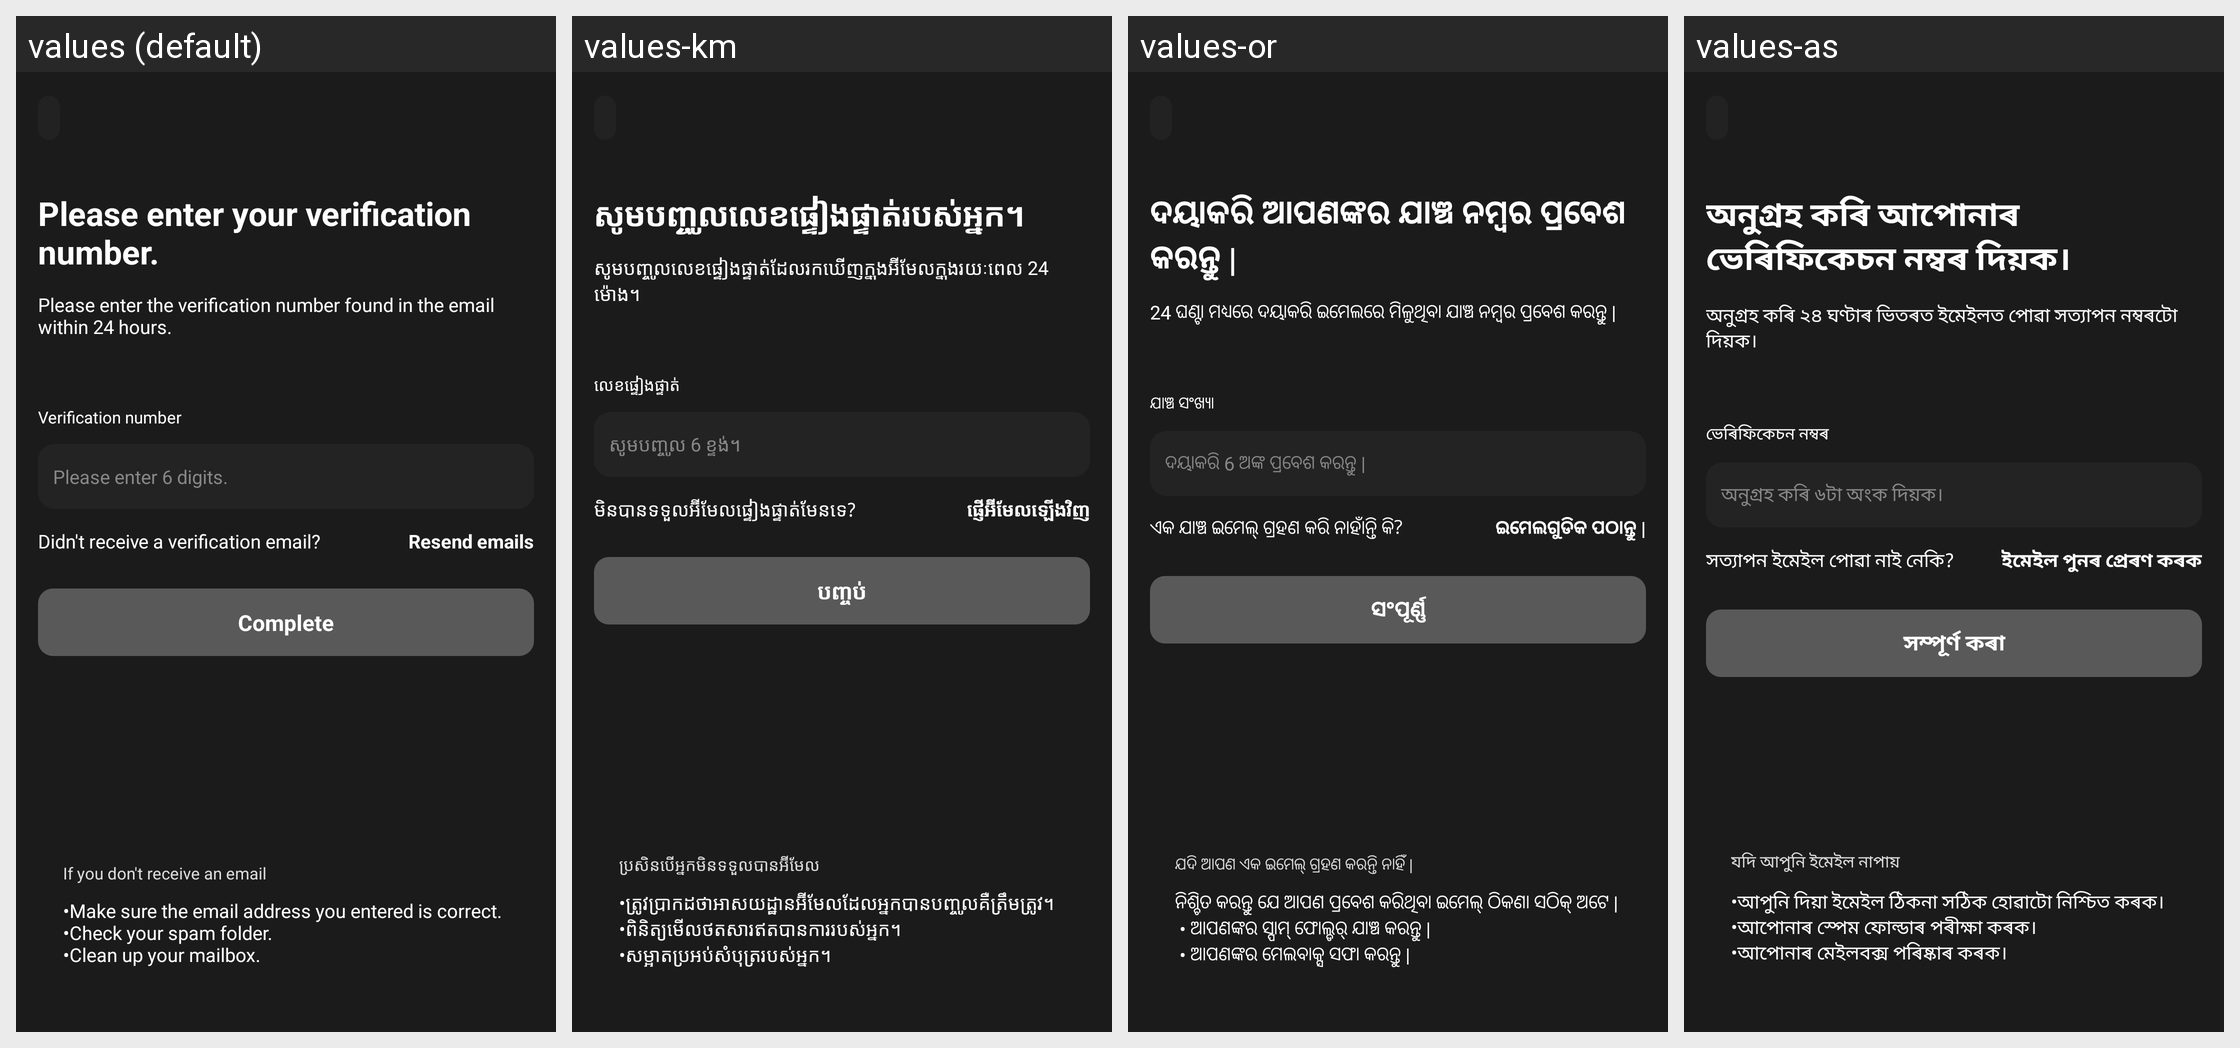

Locale-by-locale string values for the Android screen shown in this grid:
Android screen res/layout/fragment_withdrawal_auth_confirm.xml rendered under 4 locales, left to right: values (default), values-km, values-or, values-as. Device: Nexus 5 (rendered at 1080×1920; each locale shown at half size, 540×960, under a caption strip naming it); theme AppTheme.
Other locales in the repository, not shown: values-af, values-am, values-ar, values-az, values-be, values-bg, values-bn, values-bs, values-ca, values-ceb, values-co, values-cs, values-cy, values-da, values-de, values-el, values-en, values-eo, values-es, values-et, values-eu, values-fa, values-fi, values-fr, values-fy, values-ga, values-gd, values-gl, values-gn, values-gu, values-ha, values-haw, values-he, values-hi, values-hmn, values-hr, values-ht, values-hu, values-hy, values-id, values-ig, values-is, values-it, values-ja, values-jw, values-ka, values-kk, values-kn, values-ko, values-ku, values-ky, values-lb, values-lo, values-lt, values-lv, values-mg, values-mi, values-mk, values-ml, values-mn, values-mr, values-ms, values-mt, values-my, values-ne, values-nl, values-no, values-ny, values-pa, values-pl, values-ps, values-pt, values-ro, values-ru, values-rw, values-sd, values-si, values-sk, values-sl, values-sm, values-sn, values-so, values-sq, values-sr, values-st, values-su, values-sv, values-sw, values-ta, values-te, values-tg, values-th, values-tk, values-tr, values-tt, values-ug, values-uk, values-ur, values-uz, values-vi, values-xh, values-yi, values-yo, values-zh-rCN, values-zh-rTW, values-zu.
Strings drawn on this screen, with the default value and each locale's value (text and hints the layout hard-codes, and strings that could not be matched under every locale, appear in the picture but are not listed):

msg_input_auth_number
  values: Please enter your verification number.
  values-km: សូមបញ្ចូលលេខផ្ទៀងផ្ទាត់របស់អ្នក។
  values-or: ଦୟାକରି ଆପଣଙ୍କର ଯାଞ୍ଚ ନମ୍ବର ପ୍ରବେଶ କରନ୍ତୁ |
  values-as: অনুগ্ৰহ কৰি আপোনাৰ ভেৰিফিকেচন নম্বৰ দিয়ক।

msg_input_auth_number_desc
  values: Please enter the verification number found in the email within 24 hours.
  values-km: សូមបញ្ចូលលេខផ្ទៀងផ្ទាត់ដែលរកឃើញក្នុងអ៊ីមែលក្នុងរយៈពេល 24 ម៉ោង។
  values-or: 24 ଘଣ୍ଟା ମଧ୍ୟରେ ଦୟାକରି ଇମେଲରେ ମିଳୁଥିବା ଯାଞ୍ଚ ନମ୍ବର ପ୍ରବେଶ କରନ୍ତୁ |
  values-as: অনুগ্ৰহ কৰি ২৪ ঘণ্টাৰ ভিতৰত ইমেইলত পোৱা সত্যাপন নম্বৰটো দিয়ক।

word_auth_number
  values: Verification number
  values-km: លេខផ្ទៀងផ្ទាត់
  values-or: ଯାଞ୍ଚ ସଂଖ୍ୟା
  values-as: ভেৰিফিকেচন নম্বৰ

msg_input_6number
  values: Please enter 6 digits.
  values-km: សូមបញ្ចូល 6 ខ្ទង់។
  values-or: ଦୟାକରି 6 ଅଙ୍କ ପ୍ରବେଶ କରନ୍ତୁ |
  values-as: অনুগ্ৰহ কৰি ৬টা অংক দিয়ক।

msg_not_receive_email
  values: Didn't receive a verification email?
  values-km: មិនបានទទួលអ៊ីមែលផ្ទៀងផ្ទាត់មែនទេ?
  values-or: ଏକ ଯାଞ୍ଚ ଇମେଲ୍ ଗ୍ରହଣ କରି ନାହାଁନ୍ତି କି?
  values-as: সত্যাপন ইমেইল পোৱা নাই নেকি?

word_resend_email
  values: Resend emails
  values-km: ផ្ញើអ៊ីមែលឡើងវិញ
  values-or: ଇମେଲଗୁଡିକ ପଠାନ୍ତୁ |
  values-as: ইমেইল পুনৰ প্ৰেৰণ কৰক

word_complete
  values: Complete
  values-km: បញ្ចប់
  values-or: ସଂପୂର୍ଣ୍ଣ
  values-as: সম্পূৰ্ণ কৰা

msg_not_receive_email2
  values: If you don't receive an email
  values-km: ប្រសិនបើអ្នកមិនទទួលបានអ៊ីមែល
  values-or: ଯଦି ଆପଣ ଏକ ଇମେଲ୍ ଗ୍ରହଣ କରନ୍ତି ନାହିଁ |
  values-as: যদি আপুনি ইমেইল নাপায়

msg_not_receive_reason
  values: •Make sure the email address you entered is correct.
      •Check your spam folder.
      •Clean up your mailbox.
  values-km: •ត្រូវប្រាកដថាអាសយដ្ឋានអ៊ីមែលដែលអ្នកបានបញ្ចូលគឺត្រឹមត្រូវ។
      •ពិនិត្យមើលថតសារឥតបានការរបស់អ្នក។
      •សម្អាតប្រអប់សំបុត្ររបស់អ្នក។
  values-or: ନିଶ୍ଚିତ କରନ୍ତୁ ଯେ ଆପଣ ପ୍ରବେଶ କରିଥିବା ଇମେଲ୍ ଠିକଣା ସଠିକ୍ ଅଟେ | 
       • ଆପଣଙ୍କର ସ୍ପାମ୍ ଫୋଲ୍ଡର୍ ଯାଞ୍ଚ କରନ୍ତୁ | 
       • ଆପଣଙ୍କର ମେଲବାକ୍ସ ସଫା କରନ୍ତୁ |
  values-as: •আপুনি দিয়া ইমেইল ঠিকনা সঠিক হোৱাটো নিশ্চিত কৰক।
      •আপোনাৰ স্পেম ফোল্ডাৰ পৰীক্ষা কৰক।
      •আপোনাৰ মেইলবক্স পৰিষ্কাৰ কৰক।
